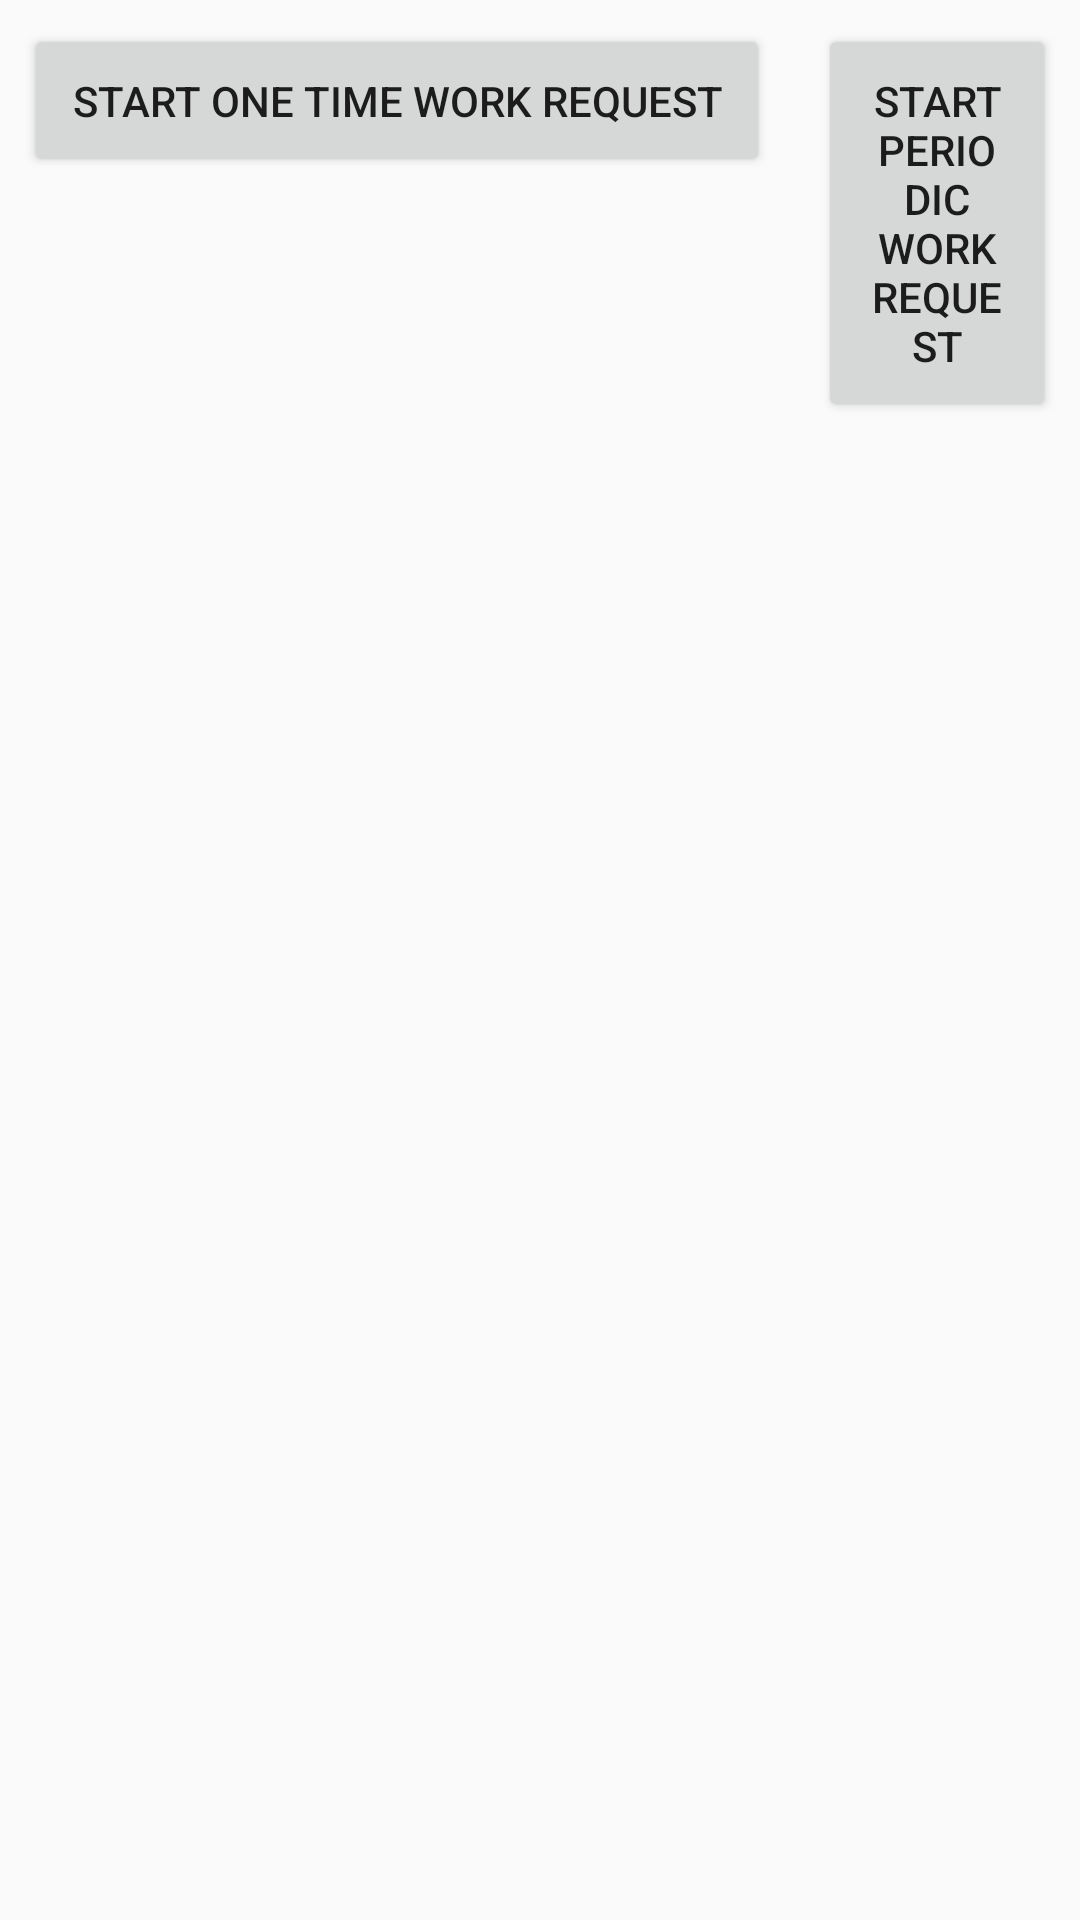

This screen was rendered from an Android layout file. Write that file and the resources it references.
<!-- AndroidManifest.xml: application theme MyAppTheme -->
<!-- res/layout/activity_main.xml -->
<?xml version="1.0" encoding="utf-8"?>
<LinearLayout
    xmlns:android="http://schemas.android.com/apk/res/android"
    xmlns:app="http://schemas.android.com/apk/res-auto"
    xmlns:tools="http://schemas.android.com/tools"
    android:layout_width="match_parent"
    android:layout_height="match_parent"
    tools:context=".View.activity.MainActivity">

    <Button
        android:id="@+id/btn_one_time"
        android:layout_width="wrap_content"
        android:layout_height="wrap_content"
        android:layout_marginStart="8dp"
        android:layout_marginTop="8dp"
        android:layout_marginEnd="8dp"
        android:layout_marginBottom="8dp"
        android:padding="16dp"
        android:text="Start One Time Work Request"
        app:layout_constraintBottom_toBottomOf="parent"
        app:layout_constraintEnd_toEndOf="parent"
        app:layout_constraintStart_toStartOf="parent"
        app:layout_constraintTop_toTopOf="parent" />

    <Button
        android:id="@+id/btn_periodic_time"
        android:layout_width="wrap_content"
        android:layout_height="wrap_content"
        android:layout_marginStart="8dp"
        android:layout_marginTop="8dp"
        android:layout_marginEnd="8dp"
        android:padding="16dp"
        android:text="Start Periodic Work Request"
        app:layout_constraintEnd_toEndOf="parent"
        app:layout_constraintStart_toStartOf="parent"
        app:layout_constraintTop_toBottomOf="@+id/btn_one_time" />

</LinearLayout>
<!-- resources referenced by this layout -->
<resources>
  <style name="MyAppTheme" parent="Theme.AppCompat.Light.DarkActionBar">
          
          <item name="colorPrimary">@color/colorPrimary</item>
          <item name="colorPrimaryDark">@color/colorPrimaryDark</item>
          <item name="colorAccent">@color/colorAccent</item>
      </style>
  <color name="colorPrimary">#3F51B5</color>
  <color name="colorPrimaryDark">#303F9F</color>
  <color name="colorAccent">#FF4081</color>
</resources>
